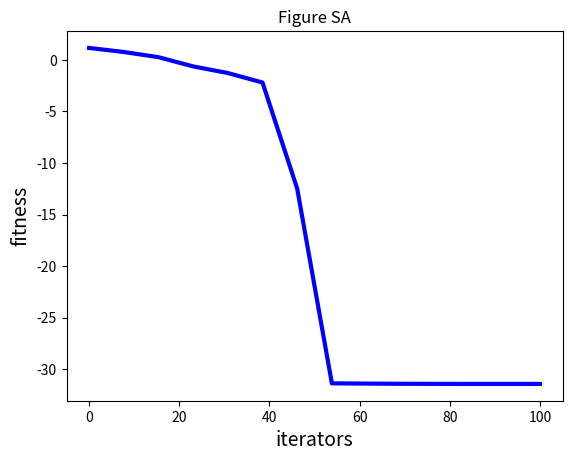

The script that saved this image:
import matplotlib.pyplot as plt
import math
import random
import numpy as np
import matplotlib.pyplot as plt
T_init = 2  # 初始最大温度
alpha = 0.95  # 降温系数
T_min = 1e-3  # 最小温度，即退出循环条件

def obj(x):
    y = np.sin(10 * np.pi * x) / x
    return -y


def SA(T_init, alpha, T_min):
    T = T_init
    x_new = random.random() * 10  # 初解
    x_current = x_new
    y_current = float('inf')
    x_best = x_new
    y_best = float('inf')
    fitness=[]
    while T > T_min:
        for i in range(100):
            delta_x = random.random() - 0.5
            # 自变量变化后仍要求在[0,10]之间
            if 0 < (x_new + delta_x) < 10:
                x_new = x_new + delta_x
            else:
                x_new = x_new - delta_x
            y_new = obj(x_new)

            if (y_new < y_current):
                y_current = y_new
                x_current = x_new
                if (y_new < y_best):
                    y_best = y_new
                    x_best = x_new
                    fitness.append(obj(x_best))
                    #print(x_best)       #想把每步的xbest提取出来 然后画图
            else:
                if random.random() < math.exp(-(y_new - y_current) / T):
                    y_current = y_new
                    x_current = x_new
                else:
                    x_new = x_current
        #fitness.append(x_best)
        T *= alpha
    print('最优解', x_best, obj(x_best))
    return fitness

fitness=SA(T_init, alpha, T_min)
#SA(T_init, alpha, T_min)
plt.figure()
plt.title("Figure SA")
plt.xlabel("iterators", size=14)
plt.ylabel("fitness", size=14)
t = np.linspace(0, 100, len(fitness))
fitness = np.array(fitness)
plt.plot(t, fitness, color='b', linewidth=3)
plt.show()

